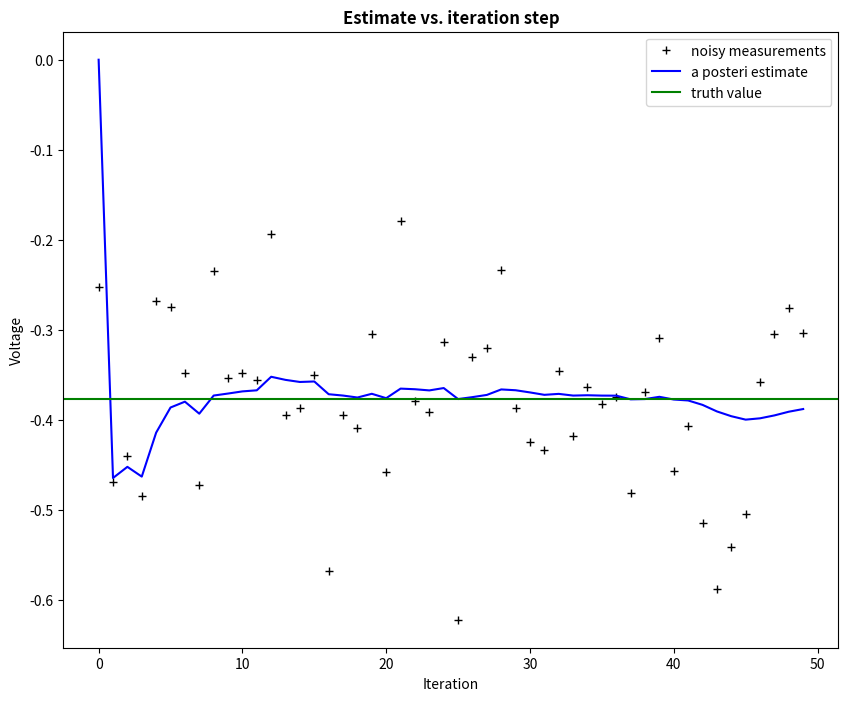
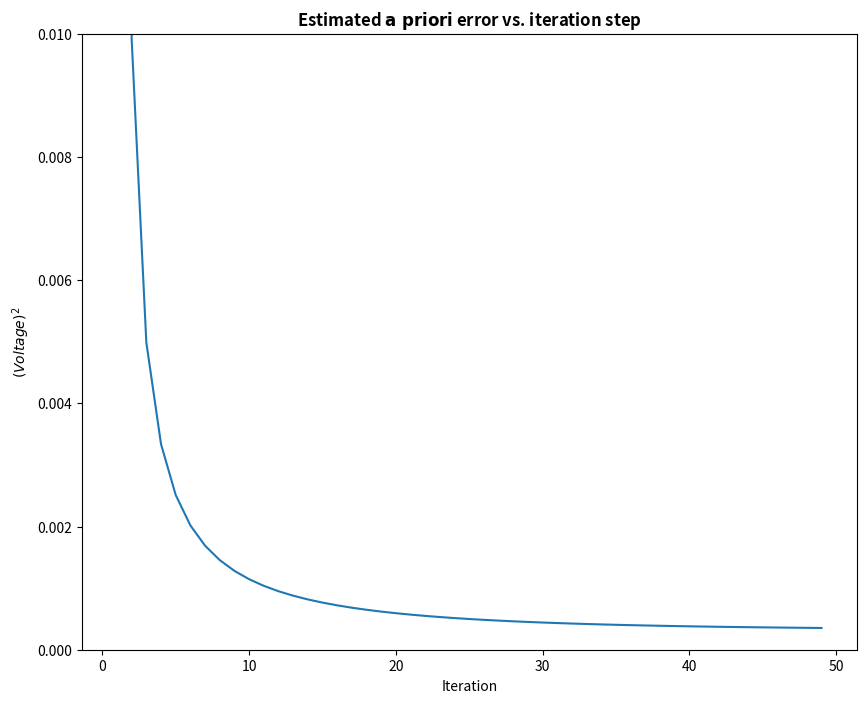

Python code for these plots, in order:
#!/usr/bin/env python2
# -*- coding: utf-8 -*-
"""
Created on Sat May  6 15:50:42 2017
http://scipy-cookbook.readthedocs.io/items/KalmanFiltering.html
@author: jonathan
"""

# Kalman filter example demo in Python

# A Python implementation of the example given in pages 11-15 of "An
# Introduction to the Kalman Filter" by Greg Welch and Gary Bishop,
# University of North Carolina at Chapel Hill, Department of Computer
# Science, TR 95-041,
# http://www.cs.unc.edu/~welch/kalman/kalmanIntro.html

# by Andrew D. Straw

import numpy as np
import matplotlib.pyplot as plt

plt.rcParams['figure.figsize'] = (10, 8)

# intial parameters
n_iter = 50
sz = (n_iter,) # size of array
x = -0.37727 # truth value (typo in example at top of p. 13 calls this z)
z = np.random.normal(x,0.1,size=sz) # observations (normal about x, sigma=0.1)

Q = 1e-5 # process variance

# allocate space for arrays
xhat=np.zeros(sz)      # a posteri estimate of x
P=np.zeros(sz)         # a posteri error estimate
xhatminus=np.zeros(sz) # a priori estimate of x
Pminus=np.zeros(sz)    # a priori error estimate
K=np.zeros(sz)         # gain or blending factor

R = 0.1**2 # estimate of measurement variance, change to see effect

# intial guesses
xhat[0] = 0.0
P[0] = 1.0

for k in range(1,n_iter):
    # time update
    xhatminus[k] = xhat[k-1]
    Pminus[k] = P[k-1]+Q

    # measurement update
    K[k] = Pminus[k]/( Pminus[k]+R )
    xhat[k] = xhatminus[k]+K[k]*(z[k]-xhatminus[k])
    P[k] = (1-K[k])*Pminus[k]

plt.figure()
plt.plot(z,'k+',label='noisy measurements')
plt.plot(xhat,'b-',label='a posteri estimate')
plt.axhline(x,color='g',label='truth value')
plt.legend()
plt.title('Estimate vs. iteration step', fontweight='bold')
plt.xlabel('Iteration')
plt.ylabel('Voltage')

plt.figure()
valid_iter = range(1,n_iter) # Pminus not valid at step 0
plt.plot(valid_iter,Pminus[valid_iter],label='a priori error estimate')
plt.title('Estimated $\it{\mathbf{a \ priori}}$ error vs. iteration step', fontweight='bold')
plt.xlabel('Iteration')
plt.ylabel('$(Voltage)^2$')
plt.setp(plt.gca(),'ylim',[0,.01])
plt.show()